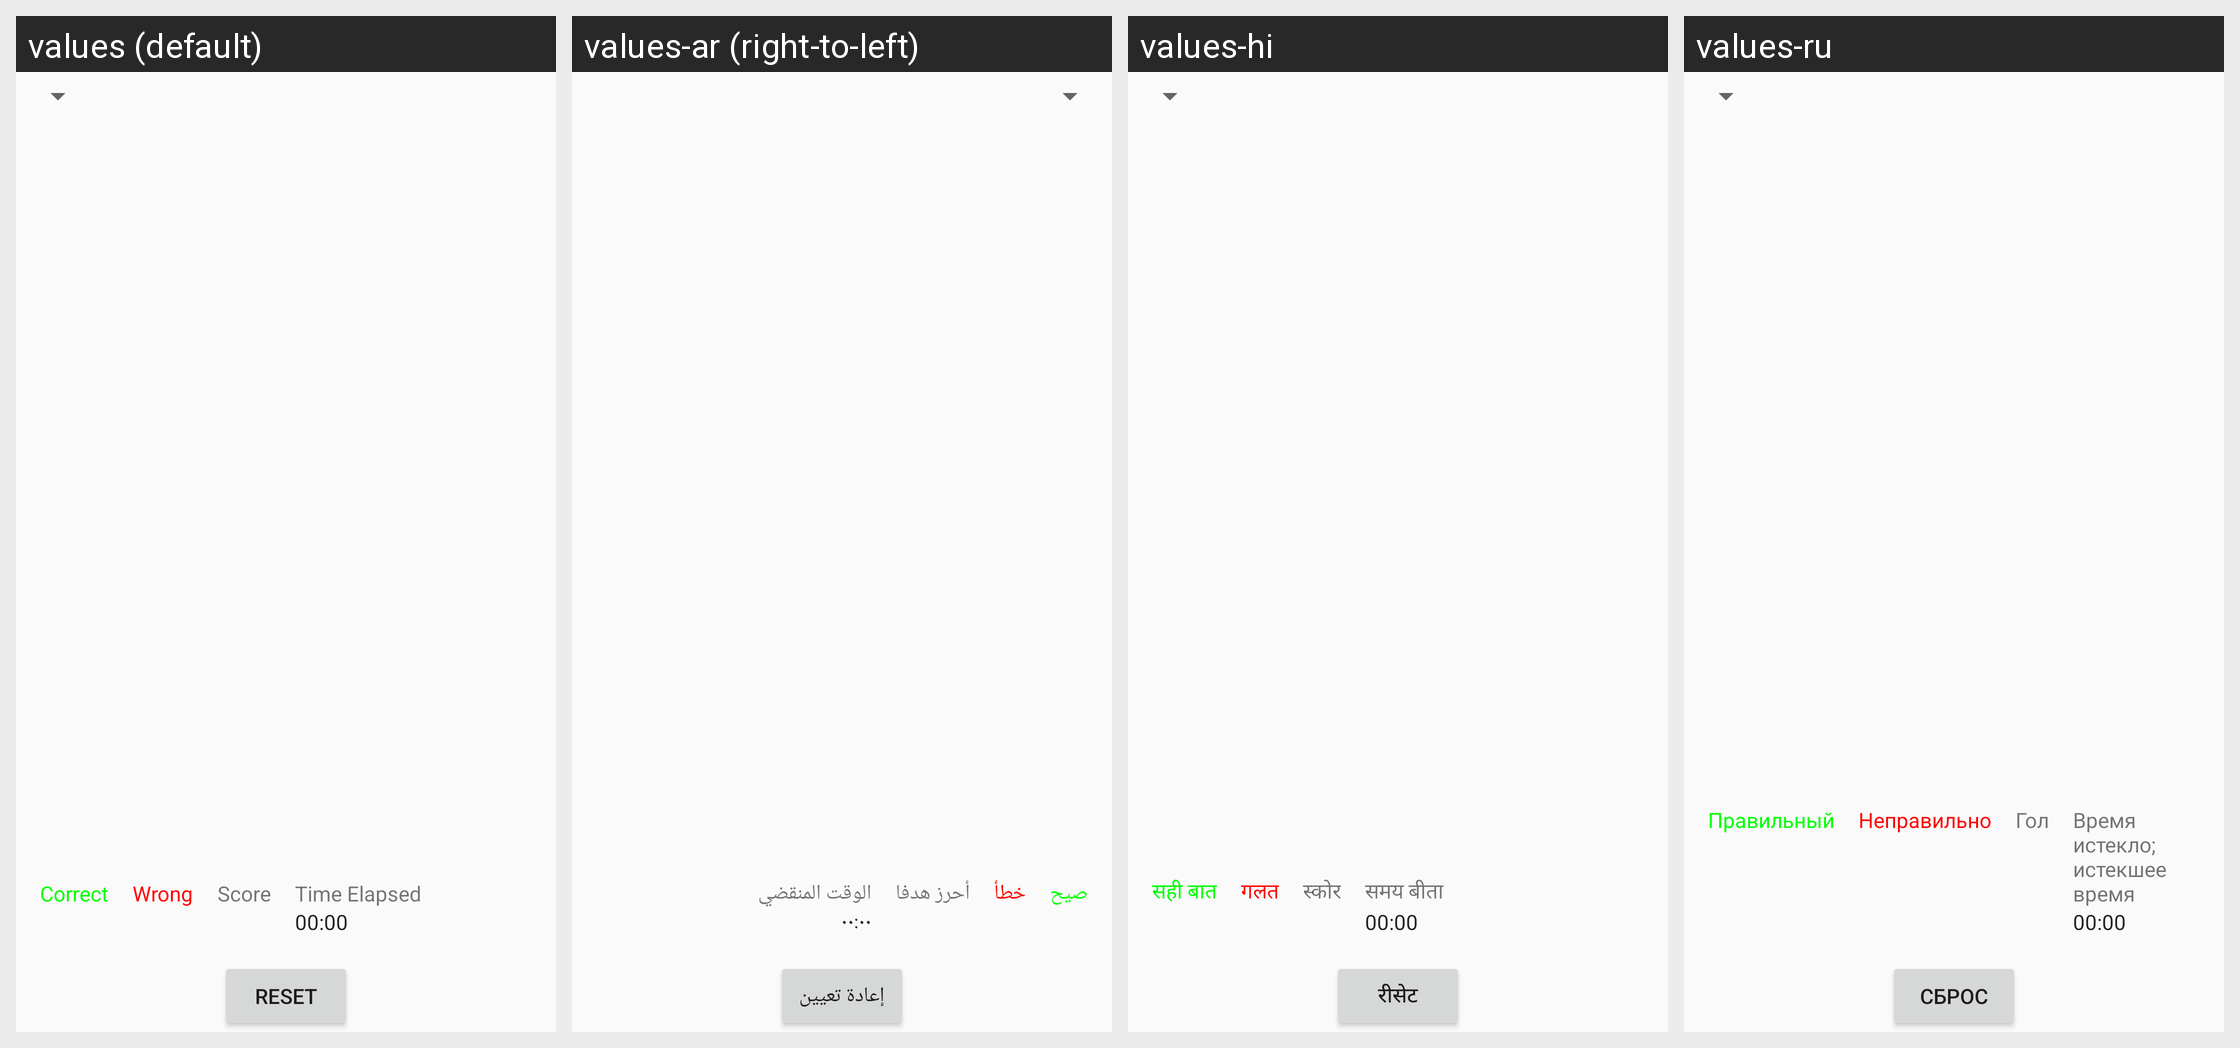

Here is an Android app screen in its default locale and in the app's own translations. Write out the translated-string differences for the strings that appear on this screen.
Android screen res/layout/activity_open_file.xml rendered under 4 locales, left to right: values (default), values-ar (right-to-left), values-hi, values-ru. Device: Nexus 5 (rendered at 1080×1920; each locale shown at half size, 540×960, under a caption strip naming it); theme light.
Other locales in the repository, not shown: values-bn, values-cs, values-de, values-es, values-fr, values-it, values-ja, values-jp, values-ko, values-ms, values-no, values-pt, values-pt-rBR, values-sw, values-tr, values-zh.
Strings drawn on this screen, with the default value and each locale's value (text and hints the layout hard-codes, and strings that could not be matched under every locale, appear in the picture but are not listed):

reset
  values: Reset
  values-ar: إعادة تعيين
  values-hi: रीसेट
  values-ru: Сброс

correct
  values: Correct
  values-ar: صيح
  values-hi: सही बात
  values-ru: Правильный

wrong
  values: Wrong
  values-ar: خطأ
  values-hi: गलत
  values-ru: Неправильно

score
  values: Score
  values-ar: أحرز هدفا
  values-hi: स्कोर
  values-ru: Гол

time_elapsed
  values: Time Elapsed
  values-ar: الوقت المنقضي
  values-hi: समय बीता
  values-ru: Время истекло; истекшее время
